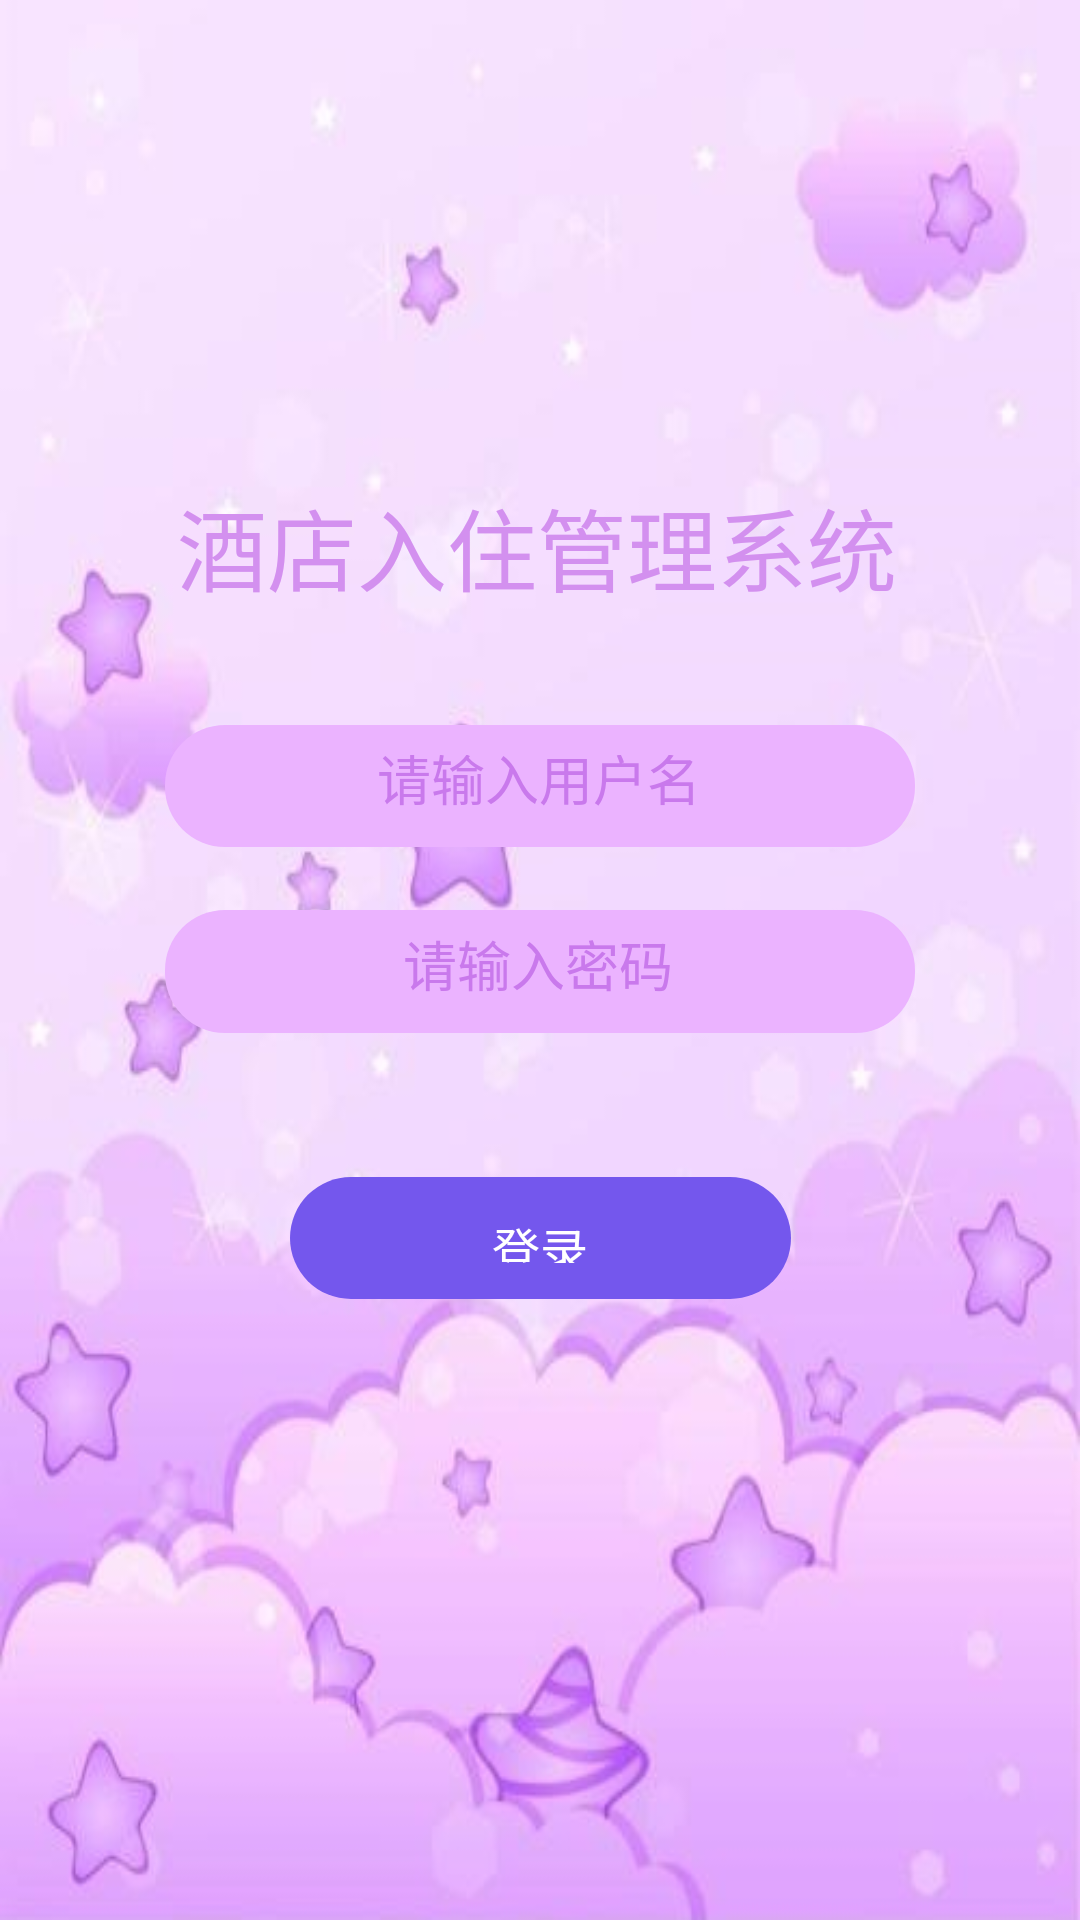

This screen was rendered from an Android layout file. Write that file and the resources it references.
<!-- AndroidManifest.xml: application theme AppTheme -->
<!-- res/layout/activity_login.xml -->
<?xml version="1.0" encoding="utf-8"?>
<androidx.constraintlayout.widget.ConstraintLayout
        xmlns:android="http://schemas.android.com/apk/res/android"
        xmlns:tools="http://schemas.android.com/tools"
        xmlns:app="http://schemas.android.com/apk/res-auto"
        android:layout_width="match_parent"
        android:layout_height="match_parent"
        tools:context=".login"
        android:background="@drawable/abc">
    <Button
            android:text="登录"
            android:layout_width="167dp"
            android:layout_height="0dp"
            android:id="@+id/button"

            android:background="@drawable/btn_drawable"
            android:textSize="16sp"
            android:textColor="#FFFFFF"
            style="@style/Widget.AppCompat.Button.Borderless"
            app:layout_constraintStart_toStartOf="parent"
            app:layout_constraintEnd_toEndOf="parent"
            app:layout_constraintBottom_toBottomOf="parent"
            app:layout_constraintTop_toBottomOf="@+id/editTextTextPassword"
            android:layout_marginBottom="207dp"/>
    <TextView
            android:text="酒店入住管理系统"
            android:layout_width="wrap_content"
            android:layout_height="wrap_content"
            android:id="@+id/textView3"
            android:textSize="30sp"
            android:textColor="#D390EF"
            app:layout_constraintTop_toTopOf="parent"
            app:layout_constraintStart_toStartOf="@+id/editText"
            android:layout_marginTop="160dp"
            android:layout_marginStart="4dp"
            android:layout_marginBottom="38dp"
            app:layout_constraintBottom_toTopOf="@+id/editText"/>
    <EditText
            android:layout_width="250dp"
            android:layout_height="0dp"
            android:inputType="textPassword"
            android:ems="10"
            android:id="@+id/editTextTextPassword"
            android:hint="                请输入密码"
            android:background="@drawable/edittext_drawable"
            android:textColorHint="#C979EC"
            app:layout_constraintTop_toBottomOf="@+id/editText"
            android:layout_marginBottom="48dp"
            app:layout_constraintEnd_toEndOf="parent"
            app:layout_constraintBottom_toTopOf="@+id/button"
            app:layout_constraintStart_toStartOf="parent"
    />
    <EditText
            android:layout_width="250dp"
            android:layout_height="0dp"
            android:inputType="textPersonName"
            android:ems="10"
            android:id="@+id/editText"
            android:hint="              请输入用户名"
            android:background="@drawable/edittext_drawable"
            android:textColorHint="#C979EC"
            app:layout_constraintTop_toBottomOf="@+id/textView3"
            android:layout_marginBottom="21dp"
            app:layout_constraintEnd_toEndOf="parent"
            app:layout_constraintBottom_toTopOf="@+id/editTextTextPassword"
            app:layout_constraintStart_toStartOf="parent"
    />
</androidx.constraintlayout.widget.ConstraintLayout>
<!-- resources referenced by this layout -->
<resources>
  <!-- drawable abc: png bitmap (drawable, 30097 bytes) -->
  <!-- drawable btn_drawable (drawable) -->
  <?xml version="1.0" encoding="utf-8" ?>
  <shape xmlns:android="http://schemas.android.com/apk/res/android"
         android:shape="rectangle">
      
      <solid android:color="#7457ED" />
      
      <corners android:radius="105dip" />
      <padding
              android:bottom="12dp"
              android:left="63dp"
              android:right="63dp"
              android:top="12dp"
      />
      
  
  </shape>
  <!-- drawable edittext_drawable (drawable) -->
  <?xml version="1.0" encoding="utf-8"?>
  <shape xmlns:android="http://schemas.android.com/apk/res/android">
  
      <solid android:color="#EBB3FF"/>
  
      <corners android:radius="20dp"/>
      <padding android:bottom="10dp"
               android:left="10dp"
               android:right="10dp"
               android:top="10dp"/>
  
  </shape>
  <style name="AppTheme" parent="Theme.AppCompat.Light.DarkActionBar">
          
          <item name="colorPrimary">@color/colorPrimary</item>
          <item name="colorPrimaryDark">@color/colorPrimaryDark</item>
          <item name="colorAccent">@color/colorAccent</item>
      </style>
  <!-- not gathered from this repository: default colours our renderer supplied (Android Studio template values) -->
  <color name="colorPrimary">#FF6200EE</color>
  <color name="colorPrimaryDark">#FF3700B3</color>
  <color name="colorAccent">#FF03DAC5</color>
</resources>
